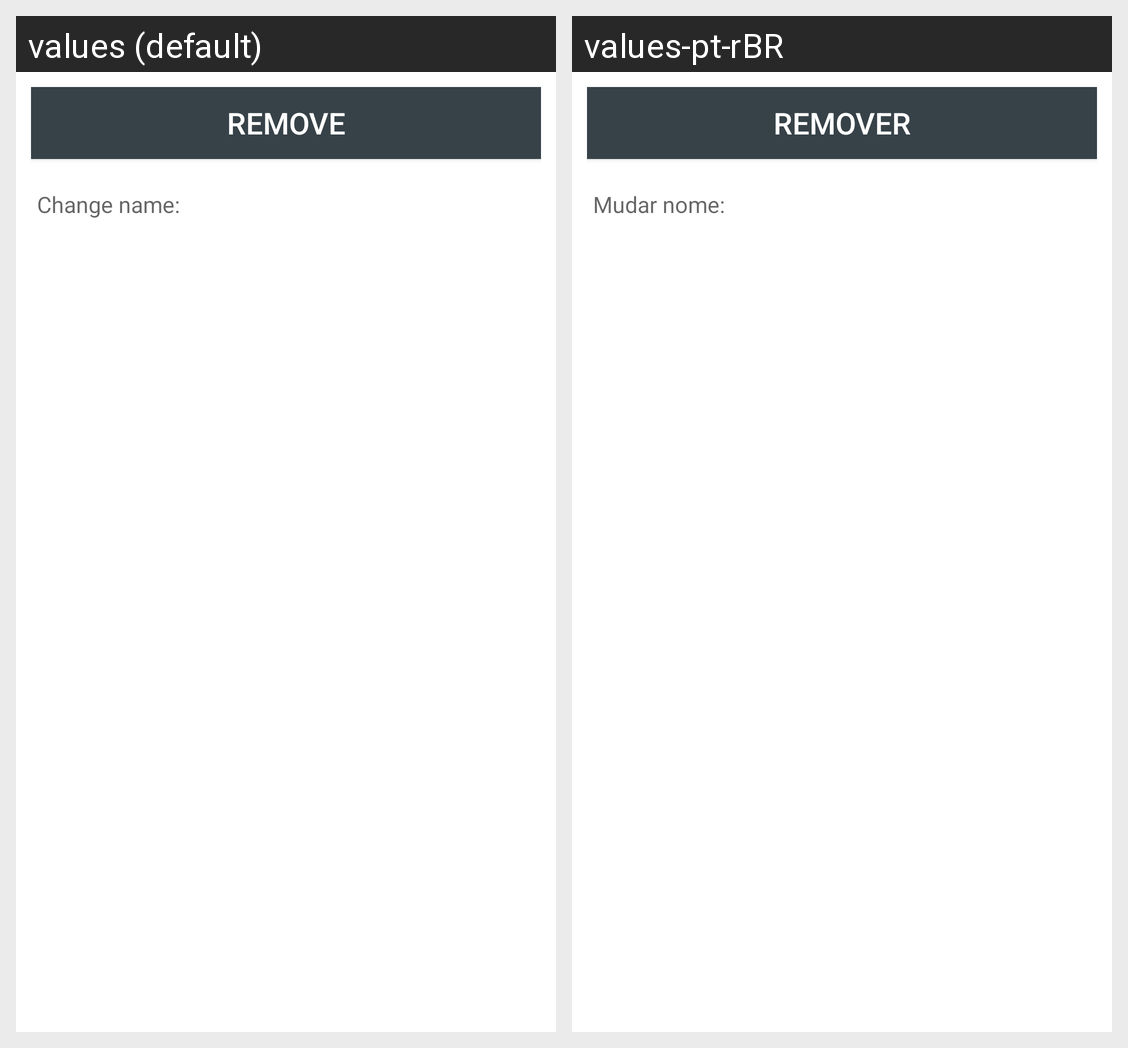

The same Android screen rendered under two of its app's locales, left to right. List the strings drawn on it with the default value and each locale's translation.
Android screen res/layout/dialog_preview.xml rendered under 2 locales, left to right: values (default), values-pt-rBR. Device: Nexus 5 (rendered at 1080×1920; each locale shown at half size, 540×960, under a caption strip naming it); theme AppTheme.
Strings drawn on this screen, with the default value and each locale's value (text and hints the layout hard-codes, and strings that could not be matched under every locale, appear in the picture but are not listed):

remove
  values: Remove
  values-pt-rBR: Remover

change_name
  values: Change name:
  values-pt-rBR: Mudar nome:
